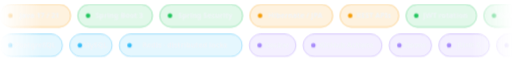
t = 0.00 s
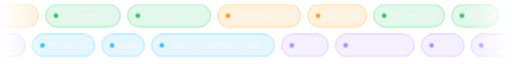
t = 1.67 s
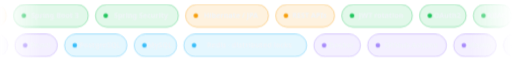
t = 3.33 s
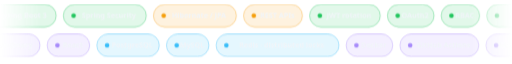
t = 5.00 s
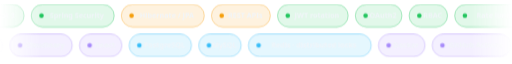
t = 6.67 s
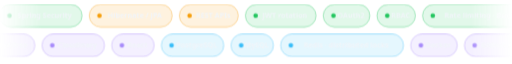
t = 8.33 s

The animated SVG that drew these frames (rendered in a browser with its animation timeline set to each time). Animation: 2 CSS @keyframes rules; frames cover the first 8.33 s, repeats indefinitely.

<svg xmlns="http://www.w3.org/2000/svg" width="1000" height="124" viewBox="0 0 1000 124"><defs><linearGradient id="mf" x1="0" x2="1"><stop offset="0" stop-color="#000"/><stop offset=".08" stop-color="#fff"/><stop offset=".92" stop-color="#fff"/><stop offset="1" stop-color="#000"/></linearGradient><mask id="mk"><rect width="1000" height="124" fill="url(#mf)"/></mask></defs><style>text{font-family:'Segoe UI',Inter,Helvetica,Arial,sans-serif}.m{font-family:'Fira Code','SFMono-Regular',Consolas,'DejaVu Sans Mono',monospace}@keyframes m0{from{transform:translateX(0px)}to{transform:translateX(-1958px)}}.mr0{animation:m0 52s linear infinite}@keyframes m1{from{transform:translateX(-1815px)}to{transform:translateX(0px)}}.mr1{animation:m1 48s linear infinite}</style><g mask="url(#mk)"><g transform="translate(0 8)"><g class="mr0"><g transform="translate(0 0)"><rect width="138" height="44" rx="22" fill="#f59e0b" fill-opacity=".13" stroke="#f59e0b" stroke-opacity=".7"/><circle cx="20" cy="22" r="4.5" fill="#f59e0b"/><text x="77" y="27" text-anchor="middle" font-size="14" font-weight="600" fill="#f1f5f9">Java 17 / 21</text></g><g transform="translate(152 0)"><rect width="146" height="44" rx="22" fill="#22c55e" fill-opacity=".13" stroke="#22c55e" stroke-opacity=".7"/><circle cx="20" cy="22" r="4.5" fill="#22c55e"/><text x="81" y="27" text-anchor="middle" font-size="14" font-weight="600" fill="#f1f5f9">Spring Boot 3</text></g><g transform="translate(312 0)"><rect width="162" height="44" rx="22" fill="#22c55e" fill-opacity=".13" stroke="#22c55e" stroke-opacity=".7"/><circle cx="20" cy="22" r="4.5" fill="#22c55e"/><text x="89" y="27" text-anchor="middle" font-size="14" font-weight="600" fill="#f1f5f9">Spring Security</text></g><g transform="translate(488 0)"><rect width="162" height="44" rx="22" fill="#f59e0b" fill-opacity=".13" stroke="#f59e0b" stroke-opacity=".7"/><circle cx="20" cy="22" r="4.5" fill="#f59e0b"/><text x="89" y="27" text-anchor="middle" font-size="14" font-weight="600" fill="#f1f5f9">Hibernate / JPA</text></g><g transform="translate(664 0)"><rect width="115" height="44" rx="22" fill="#f59e0b" fill-opacity=".13" stroke="#f59e0b" stroke-opacity=".7"/><circle cx="20" cy="22" r="4.5" fill="#f59e0b"/><text x="66" y="27" text-anchor="middle" font-size="14" font-weight="600" fill="#f1f5f9">REST APIs</text></g><g transform="translate(793 0)"><rect width="138" height="44" rx="22" fill="#22c55e" fill-opacity=".13" stroke="#22c55e" stroke-opacity=".7"/><circle cx="20" cy="22" r="4.5" fill="#22c55e"/><text x="77" y="27" text-anchor="middle" font-size="14" font-weight="600" fill="#f1f5f9">JWT rotation</text></g><g transform="translate(945 0)"><rect width="91" height="44" rx="22" fill="#22c55e" fill-opacity=".13" stroke="#22c55e" stroke-opacity=".7"/><circle cx="20" cy="22" r="4.5" fill="#22c55e"/><text x="54" y="27" text-anchor="middle" font-size="14" font-weight="600" fill="#f1f5f9">OAuth2</text></g><g transform="translate(1050 0)"><rect width="75" height="44" rx="22" fill="#22c55e" fill-opacity=".13" stroke="#22c55e" stroke-opacity=".7"/><circle cx="20" cy="22" r="4.5" fill="#22c55e"/><text x="46" y="27" text-anchor="middle" font-size="14" font-weight="600" fill="#f1f5f9">RBAC</text></g><g transform="translate(1139 0)"><rect width="232" height="44" rx="22" fill="#22c55e" fill-opacity=".13" stroke="#22c55e" stroke-opacity=".7"/><circle cx="20" cy="22" r="4.5" fill="#22c55e"/><text x="124" y="27" text-anchor="middle" font-size="14" font-weight="600" fill="#f1f5f9">Rate limiting · Bucket4j</text></g><g transform="translate(1385 0)"><rect width="193" height="44" rx="22" fill="#f472b6" fill-opacity=".13" stroke="#f472b6" stroke-opacity=".7"/><circle cx="20" cy="22" r="4.5" fill="#f472b6"/><text x="104" y="27" text-anchor="middle" font-size="14" font-weight="600" fill="#f1f5f9">Distributed Systems</text></g><g transform="translate(1592 0)"><rect width="169" height="44" rx="22" fill="#f472b6" fill-opacity=".13" stroke="#f472b6" stroke-opacity=".7"/><circle cx="20" cy="22" r="4.5" fill="#f472b6"/><text x="92" y="27" text-anchor="middle" font-size="14" font-weight="600" fill="#f1f5f9">Circuit Breakers</text></g><g transform="translate(1775 0)"><rect width="169" height="44" rx="22" fill="#f472b6" fill-opacity=".13" stroke="#f472b6" stroke-opacity=".7"/><circle cx="20" cy="22" r="4.5" fill="#f472b6"/><text x="92" y="27" text-anchor="middle" font-size="14" font-weight="600" fill="#f1f5f9">Async Processing</text></g><g transform="translate(1958 0)"><rect width="138" height="44" rx="22" fill="#f59e0b" fill-opacity=".13" stroke="#f59e0b" stroke-opacity=".7"/><circle cx="20" cy="22" r="4.5" fill="#f59e0b"/><text x="77" y="27" text-anchor="middle" font-size="14" font-weight="600" fill="#f1f5f9">Java 17 / 21</text></g><g transform="translate(2110 0)"><rect width="146" height="44" rx="22" fill="#22c55e" fill-opacity=".13" stroke="#22c55e" stroke-opacity=".7"/><circle cx="20" cy="22" r="4.5" fill="#22c55e"/><text x="81" y="27" text-anchor="middle" font-size="14" font-weight="600" fill="#f1f5f9">Spring Boot 3</text></g><g transform="translate(2270 0)"><rect width="162" height="44" rx="22" fill="#22c55e" fill-opacity=".13" stroke="#22c55e" stroke-opacity=".7"/><circle cx="20" cy="22" r="4.5" fill="#22c55e"/><text x="89" y="27" text-anchor="middle" font-size="14" font-weight="600" fill="#f1f5f9">Spring Security</text></g><g transform="translate(2446 0)"><rect width="162" height="44" rx="22" fill="#f59e0b" fill-opacity=".13" stroke="#f59e0b" stroke-opacity=".7"/><circle cx="20" cy="22" r="4.5" fill="#f59e0b"/><text x="89" y="27" text-anchor="middle" font-size="14" font-weight="600" fill="#f1f5f9">Hibernate / JPA</text></g><g transform="translate(2622 0)"><rect width="115" height="44" rx="22" fill="#f59e0b" fill-opacity=".13" stroke="#f59e0b" stroke-opacity=".7"/><circle cx="20" cy="22" r="4.5" fill="#f59e0b"/><text x="66" y="27" text-anchor="middle" font-size="14" font-weight="600" fill="#f1f5f9">REST APIs</text></g><g transform="translate(2751 0)"><rect width="138" height="44" rx="22" fill="#22c55e" fill-opacity=".13" stroke="#22c55e" stroke-opacity=".7"/><circle cx="20" cy="22" r="4.5" fill="#22c55e"/><text x="77" y="27" text-anchor="middle" font-size="14" font-weight="600" fill="#f1f5f9">JWT rotation</text></g><g transform="translate(2903 0)"><rect width="91" height="44" rx="22" fill="#22c55e" fill-opacity=".13" stroke="#22c55e" stroke-opacity=".7"/><circle cx="20" cy="22" r="4.5" fill="#22c55e"/><text x="54" y="27" text-anchor="middle" font-size="14" font-weight="600" fill="#f1f5f9">OAuth2</text></g><g transform="translate(3008 0)"><rect width="75" height="44" rx="22" fill="#22c55e" fill-opacity=".13" stroke="#22c55e" stroke-opacity=".7"/><circle cx="20" cy="22" r="4.5" fill="#22c55e"/><text x="46" y="27" text-anchor="middle" font-size="14" font-weight="600" fill="#f1f5f9">RBAC</text></g><g transform="translate(3097 0)"><rect width="232" height="44" rx="22" fill="#22c55e" fill-opacity=".13" stroke="#22c55e" stroke-opacity=".7"/><circle cx="20" cy="22" r="4.5" fill="#22c55e"/><text x="124" y="27" text-anchor="middle" font-size="14" font-weight="600" fill="#f1f5f9">Rate limiting · Bucket4j</text></g><g transform="translate(3343 0)"><rect width="193" height="44" rx="22" fill="#f472b6" fill-opacity=".13" stroke="#f472b6" stroke-opacity=".7"/><circle cx="20" cy="22" r="4.5" fill="#f472b6"/><text x="104" y="27" text-anchor="middle" font-size="14" font-weight="600" fill="#f1f5f9">Distributed Systems</text></g><g transform="translate(3550 0)"><rect width="169" height="44" rx="22" fill="#f472b6" fill-opacity=".13" stroke="#f472b6" stroke-opacity=".7"/><circle cx="20" cy="22" r="4.5" fill="#f472b6"/><text x="92" y="27" text-anchor="middle" font-size="14" font-weight="600" fill="#f1f5f9">Circuit Breakers</text></g><g transform="translate(3733 0)"><rect width="169" height="44" rx="22" fill="#f472b6" fill-opacity=".13" stroke="#f472b6" stroke-opacity=".7"/><circle cx="20" cy="22" r="4.5" fill="#f472b6"/><text x="92" y="27" text-anchor="middle" font-size="14" font-weight="600" fill="#f1f5f9">Async Processing</text></g></g></g><g transform="translate(0 66)"><g class="mr1"><g transform="translate(0 0)"><rect width="122" height="44" rx="22" fill="#38bdf8" fill-opacity=".13" stroke="#38bdf8" stroke-opacity=".7"/><circle cx="20" cy="22" r="4.5" fill="#38bdf8"/><text x="69" y="27" text-anchor="middle" font-size="14" font-weight="600" fill="#f1f5f9">PostgreSQL</text></g><g transform="translate(136 0)"><rect width="83" height="44" rx="22" fill="#38bdf8" fill-opacity=".13" stroke="#38bdf8" stroke-opacity=".7"/><circle cx="20" cy="22" r="4.5" fill="#38bdf8"/><text x="50" y="27" text-anchor="middle" font-size="14" font-weight="600" fill="#f1f5f9">MySQL</text></g><g transform="translate(233 0)"><rect width="240" height="44" rx="22" fill="#38bdf8" fill-opacity=".13" stroke="#38bdf8" stroke-opacity=".7"/><circle cx="20" cy="22" r="4.5" fill="#38bdf8"/><text x="128" y="27" text-anchor="middle" font-size="14" font-weight="600" fill="#f1f5f9">Redis · distributed locks</text></g><g transform="translate(487 0)"><rect width="91" height="44" rx="22" fill="#a78bfa" fill-opacity=".13" stroke="#a78bfa" stroke-opacity=".7"/><circle cx="20" cy="22" r="4.5" fill="#a78bfa"/><text x="54" y="27" text-anchor="middle" font-size="14" font-weight="600" fill="#f1f5f9">Docker</text></g><g transform="translate(592 0)"><rect width="154" height="44" rx="22" fill="#a78bfa" fill-opacity=".13" stroke="#a78bfa" stroke-opacity=".7"/><circle cx="20" cy="22" r="4.5" fill="#a78bfa"/><text x="85" y="27" text-anchor="middle" font-size="14" font-weight="600" fill="#f1f5f9">GitHub Actions</text></g><g transform="translate(760 0)"><rect width="83" height="44" rx="22" fill="#a78bfa" fill-opacity=".13" stroke="#a78bfa" stroke-opacity=".7"/><circle cx="20" cy="22" r="4.5" fill="#a78bfa"/><text x="50" y="27" text-anchor="middle" font-size="14" font-weight="600" fill="#f1f5f9">Maven</text></g><g transform="translate(857 0)"><rect width="99" height="44" rx="22" fill="#a78bfa" fill-opacity=".13" stroke="#a78bfa" stroke-opacity=".7"/><circle cx="20" cy="22" r="4.5" fill="#a78bfa"/><text x="58" y="27" text-anchor="middle" font-size="14" font-weight="600" fill="#f1f5f9">JUnit 5</text></g><g transform="translate(970 0)"><rect width="91" height="44" rx="22" fill="#a78bfa" fill-opacity=".13" stroke="#a78bfa" stroke-opacity=".7"/><circle cx="20" cy="22" r="4.5" fill="#a78bfa"/><text x="54" y="27" text-anchor="middle" font-size="14" font-weight="600" fill="#f1f5f9">JMeter</text></g><g transform="translate(1075 0)"><rect width="99" height="44" rx="22" fill="#a78bfa" fill-opacity=".13" stroke="#a78bfa" stroke-opacity=".7"/><circle cx="20" cy="22" r="4.5" fill="#a78bfa"/><text x="58" y="27" text-anchor="middle" font-size="14" font-weight="600" fill="#f1f5f9">Postman</text></g><g transform="translate(1188 0)"><rect width="138" height="44" rx="22" fill="#f472b6" fill-opacity=".13" stroke="#f472b6" stroke-opacity=".7"/><circle cx="20" cy="22" r="4.5" fill="#f472b6"/><text x="77" y="27" text-anchor="middle" font-size="14" font-weight="600" fill="#f1f5f9">Resilience4j</text></g><g transform="translate(1340 0)"><rect width="107" height="44" rx="22" fill="#f472b6" fill-opacity=".13" stroke="#f472b6" stroke-opacity=".7"/><circle cx="20" cy="22" r="4.5" fill="#f472b6"/><text x="62" y="27" text-anchor="middle" font-size="14" font-weight="600" fill="#f1f5f9">HikariCP</text></g><g transform="translate(1461 0)"><rect width="107" height="44" rx="22" fill="#a78bfa" fill-opacity=".13" stroke="#a78bfa" stroke-opacity=".7"/><circle cx="20" cy="22" r="4.5" fill="#a78bfa"/><text x="62" y="27" text-anchor="middle" font-size="14" font-weight="600" fill="#f1f5f9">Cashfree</text></g><g transform="translate(1582 0)"><rect width="122" height="44" rx="22" fill="#a78bfa" fill-opacity=".13" stroke="#a78bfa" stroke-opacity=".7"/><circle cx="20" cy="22" r="4.5" fill="#a78bfa"/><text x="69" y="27" text-anchor="middle" font-size="14" font-weight="600" fill="#f1f5f9">Cloudinary</text></g><g transform="translate(1718 0)"><rect width="83" height="44" rx="22" fill="#a78bfa" fill-opacity=".13" stroke="#a78bfa" stroke-opacity=".7"/><circle cx="20" cy="22" r="4.5" fill="#a78bfa"/><text x="50" y="27" text-anchor="middle" font-size="14" font-weight="600" fill="#f1f5f9">React</text></g><g transform="translate(1815 0)"><rect width="122" height="44" rx="22" fill="#38bdf8" fill-opacity=".13" stroke="#38bdf8" stroke-opacity=".7"/><circle cx="20" cy="22" r="4.5" fill="#38bdf8"/><text x="69" y="27" text-anchor="middle" font-size="14" font-weight="600" fill="#f1f5f9">PostgreSQL</text></g><g transform="translate(1951 0)"><rect width="83" height="44" rx="22" fill="#38bdf8" fill-opacity=".13" stroke="#38bdf8" stroke-opacity=".7"/><circle cx="20" cy="22" r="4.5" fill="#38bdf8"/><text x="50" y="27" text-anchor="middle" font-size="14" font-weight="600" fill="#f1f5f9">MySQL</text></g><g transform="translate(2048 0)"><rect width="240" height="44" rx="22" fill="#38bdf8" fill-opacity=".13" stroke="#38bdf8" stroke-opacity=".7"/><circle cx="20" cy="22" r="4.5" fill="#38bdf8"/><text x="128" y="27" text-anchor="middle" font-size="14" font-weight="600" fill="#f1f5f9">Redis · distributed locks</text></g><g transform="translate(2302 0)"><rect width="91" height="44" rx="22" fill="#a78bfa" fill-opacity=".13" stroke="#a78bfa" stroke-opacity=".7"/><circle cx="20" cy="22" r="4.5" fill="#a78bfa"/><text x="54" y="27" text-anchor="middle" font-size="14" font-weight="600" fill="#f1f5f9">Docker</text></g><g transform="translate(2407 0)"><rect width="154" height="44" rx="22" fill="#a78bfa" fill-opacity=".13" stroke="#a78bfa" stroke-opacity=".7"/><circle cx="20" cy="22" r="4.5" fill="#a78bfa"/><text x="85" y="27" text-anchor="middle" font-size="14" font-weight="600" fill="#f1f5f9">GitHub Actions</text></g><g transform="translate(2575 0)"><rect width="83" height="44" rx="22" fill="#a78bfa" fill-opacity=".13" stroke="#a78bfa" stroke-opacity=".7"/><circle cx="20" cy="22" r="4.5" fill="#a78bfa"/><text x="50" y="27" text-anchor="middle" font-size="14" font-weight="600" fill="#f1f5f9">Maven</text></g><g transform="translate(2672 0)"><rect width="99" height="44" rx="22" fill="#a78bfa" fill-opacity=".13" stroke="#a78bfa" stroke-opacity=".7"/><circle cx="20" cy="22" r="4.5" fill="#a78bfa"/><text x="58" y="27" text-anchor="middle" font-size="14" font-weight="600" fill="#f1f5f9">JUnit 5</text></g><g transform="translate(2785 0)"><rect width="91" height="44" rx="22" fill="#a78bfa" fill-opacity=".13" stroke="#a78bfa" stroke-opacity=".7"/><circle cx="20" cy="22" r="4.5" fill="#a78bfa"/><text x="54" y="27" text-anchor="middle" font-size="14" font-weight="600" fill="#f1f5f9">JMeter</text></g><g transform="translate(2890 0)"><rect width="99" height="44" rx="22" fill="#a78bfa" fill-opacity=".13" stroke="#a78bfa" stroke-opacity=".7"/><circle cx="20" cy="22" r="4.5" fill="#a78bfa"/><text x="58" y="27" text-anchor="middle" font-size="14" font-weight="600" fill="#f1f5f9">Postman</text></g><g transform="translate(3003 0)"><rect width="138" height="44" rx="22" fill="#f472b6" fill-opacity=".13" stroke="#f472b6" stroke-opacity=".7"/><circle cx="20" cy="22" r="4.5" fill="#f472b6"/><text x="77" y="27" text-anchor="middle" font-size="14" font-weight="600" fill="#f1f5f9">Resilience4j</text></g><g transform="translate(3155 0)"><rect width="107" height="44" rx="22" fill="#f472b6" fill-opacity=".13" stroke="#f472b6" stroke-opacity=".7"/><circle cx="20" cy="22" r="4.5" fill="#f472b6"/><text x="62" y="27" text-anchor="middle" font-size="14" font-weight="600" fill="#f1f5f9">HikariCP</text></g><g transform="translate(3276 0)"><rect width="107" height="44" rx="22" fill="#a78bfa" fill-opacity=".13" stroke="#a78bfa" stroke-opacity=".7"/><circle cx="20" cy="22" r="4.5" fill="#a78bfa"/><text x="62" y="27" text-anchor="middle" font-size="14" font-weight="600" fill="#f1f5f9">Cashfree</text></g><g transform="translate(3397 0)"><rect width="122" height="44" rx="22" fill="#a78bfa" fill-opacity=".13" stroke="#a78bfa" stroke-opacity=".7"/><circle cx="20" cy="22" r="4.5" fill="#a78bfa"/><text x="69" y="27" text-anchor="middle" font-size="14" font-weight="600" fill="#f1f5f9">Cloudinary</text></g><g transform="translate(3533 0)"><rect width="83" height="44" rx="22" fill="#a78bfa" fill-opacity=".13" stroke="#a78bfa" stroke-opacity=".7"/><circle cx="20" cy="22" r="4.5" fill="#a78bfa"/><text x="50" y="27" text-anchor="middle" font-size="14" font-weight="600" fill="#f1f5f9">React</text></g></g></g></g></svg>
